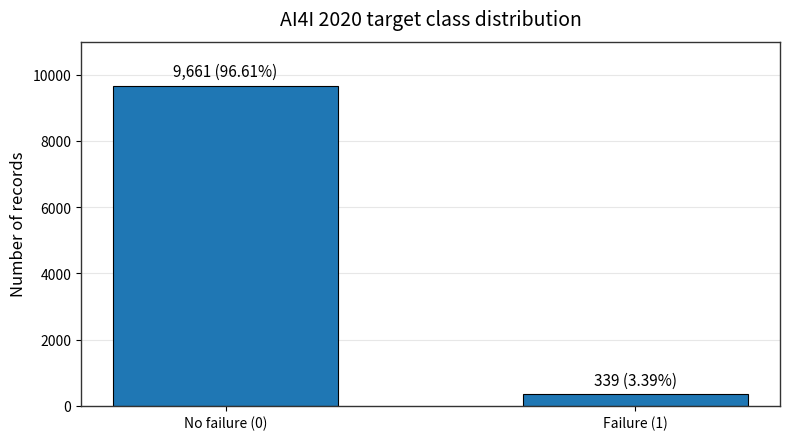
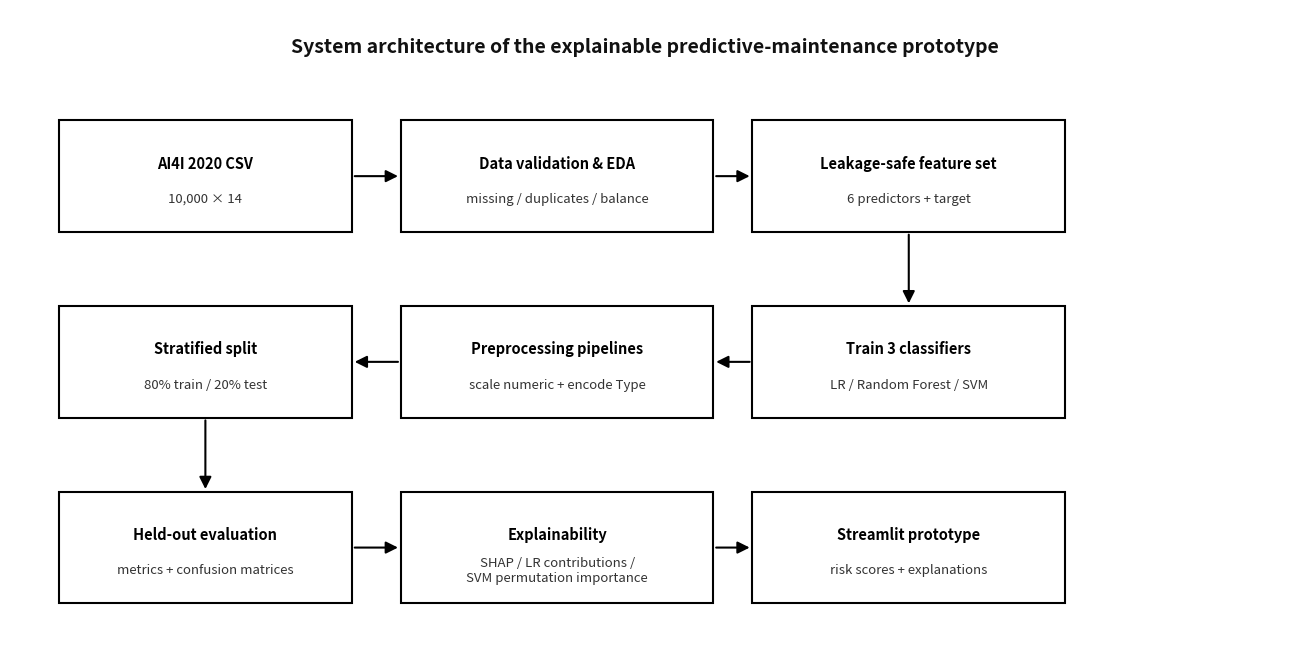

The matplotlib source for these figures, in order:
import matplotlib.pyplot as plt
from matplotlib.patches import FancyBboxPatch, FancyArrowPatch

# ==============================================================================
# 1. GENERATE TARGET DISTRIBUTION (target_distribution.png)
# ==============================================================================
fig, ax = plt.subplots(figsize=(8, 4.5), dpi=300)

categories = ['No failure (0)', 'Failure (1)']
counts = [9661, 339]
percentages = [96.61, 3.39]
colors = ['#1f77b4', '#1f77b4']

bars = ax.bar(categories, counts, color=colors, width=0.55, edgecolor='black', linewidth=0.8)

# Add exact value labels on top of bars
for bar, count, pct in zip(bars, counts, percentages):
    yval = bar.get_height()
    ax.text(
        bar.get_x() + bar.get_width() / 2.0,
        yval + 180,
        f'{count:,} ({pct:.2f}%)',
        ha='center',
        va='bottom',
        fontsize=11,
        fontweight='medium'
    )

ax.set_title('AI4I 2020 target class distribution', fontsize=14, pad=12)
ax.set_ylabel('Number of records', fontsize=12)
ax.set_ylim(0, 11000)
ax.grid(axis='y', linestyle='-', alpha=0.3)
ax.set_axisbelow(True)

# Clean spine styling
for spine in ['top', 'right', 'left', 'bottom']:
    ax.spines[spine].set_color('#333333')
    ax.spines[spine].set_linewidth(1.0)

plt.tight_layout()
plt.savefig('target_distribution.png', bbox_inches='tight')
plt.close()
print("✓ Successfully generated 'target_distribution.png'")

# ==============================================================================
# 2. GENERATE SYSTEM ARCHITECTURE (system_architecture.png)
# ==============================================================================
fig, ax = plt.subplots(figsize=(13, 6.8), dpi=300)
ax.set_xlim(0, 13)
ax.set_ylim(0, 7)
ax.axis('off')

# Diagram Title
ax.text(6.5, 6.6, 'System architecture of the explainable predictive-maintenance prototype',
        ha='center', va='center', fontsize=14, fontweight='bold', color='#111111')

# Define boxes: (x, y, width, height, title, subtitle)
nodes = {
    'data': (0.5, 4.6, 3.0, 1.2, 'AI4I 2020 CSV', '10,000 × 14'),
    'val': (4.0, 4.6, 3.2, 1.2, 'Data validation & EDA', 'missing / duplicates / balance'),
    'feat': (7.6, 4.6, 3.2, 1.2, 'Leakage-safe feature set', '6 predictors + target'),
    'train': (7.6, 2.6, 3.2, 1.2, 'Train 3 classifiers', 'LR / Random Forest / SVM'),
    'prep': (4.0, 2.6, 3.2, 1.2, 'Preprocessing pipelines', 'scale numeric + encode Type'),
    'split': (0.5, 2.6, 3.0, 1.2, 'Stratified split', '80% train / 20% test'),
    'eval': (0.5, 0.6, 3.0, 1.2, 'Held-out evaluation', 'metrics + confusion matrices'),
    'xai': (4.0, 0.6, 3.2, 1.2, 'Explainability', 'SHAP / LR contributions /\nSVM permutation importance'),
    'app': (7.6, 0.6, 3.2, 1.2, 'Streamlit prototype', 'risk scores + explanations')
}

# Draw Boxes
for key, (x, y, w, h, title, sub) in nodes.items():
    box = FancyBboxPatch(
        (x, y), w, h,
        boxstyle="square,pad=0",
        ec="black",
        fc="white",
        lw=1.5
    )
    ax.add_patch(box)
    
    # Text inside box
    ax.text(x + w / 2.0, y + h * 0.62, title, ha='center', va='center', fontsize=10.5, fontweight='bold')
    ax.text(x + w / 2.0, y + h * 0.30, sub, ha='center', va='center', fontsize=9.5, color='#333333')

# Draw Flow Arrows
arrows = [
    ((3.5, 5.2), (4.0, 5.2)),       # data -> val
    ((7.2, 5.2), (7.6, 5.2)),       # val -> feat
    ((9.2, 4.6), (9.2, 3.8)),       # feat -> train (down)
    ((7.6, 3.2), (7.2, 3.2)),       # train -> prep
    ((4.0, 3.2), (3.5, 3.2)),       # prep -> split
    ((2.0, 2.6), (2.0, 1.8)),       # split -> eval (down)
    ((3.5, 1.2), (4.0, 1.2)),       # eval -> xai
    ((7.2, 1.2), (7.6, 1.2))        # xai -> app
]

for start, end in arrows:
    arrow = FancyArrowPatch(
        start, end,
        arrowstyle='-|>',
        mutation_scale=18,
        color='black',
        lw=1.5
    )
    ax.add_patch(arrow)

plt.tight_layout()
plt.savefig('system_architecture.png', bbox_inches='tight')
plt.close()
print("✓ Successfully generated 'system_architecture.png'")
